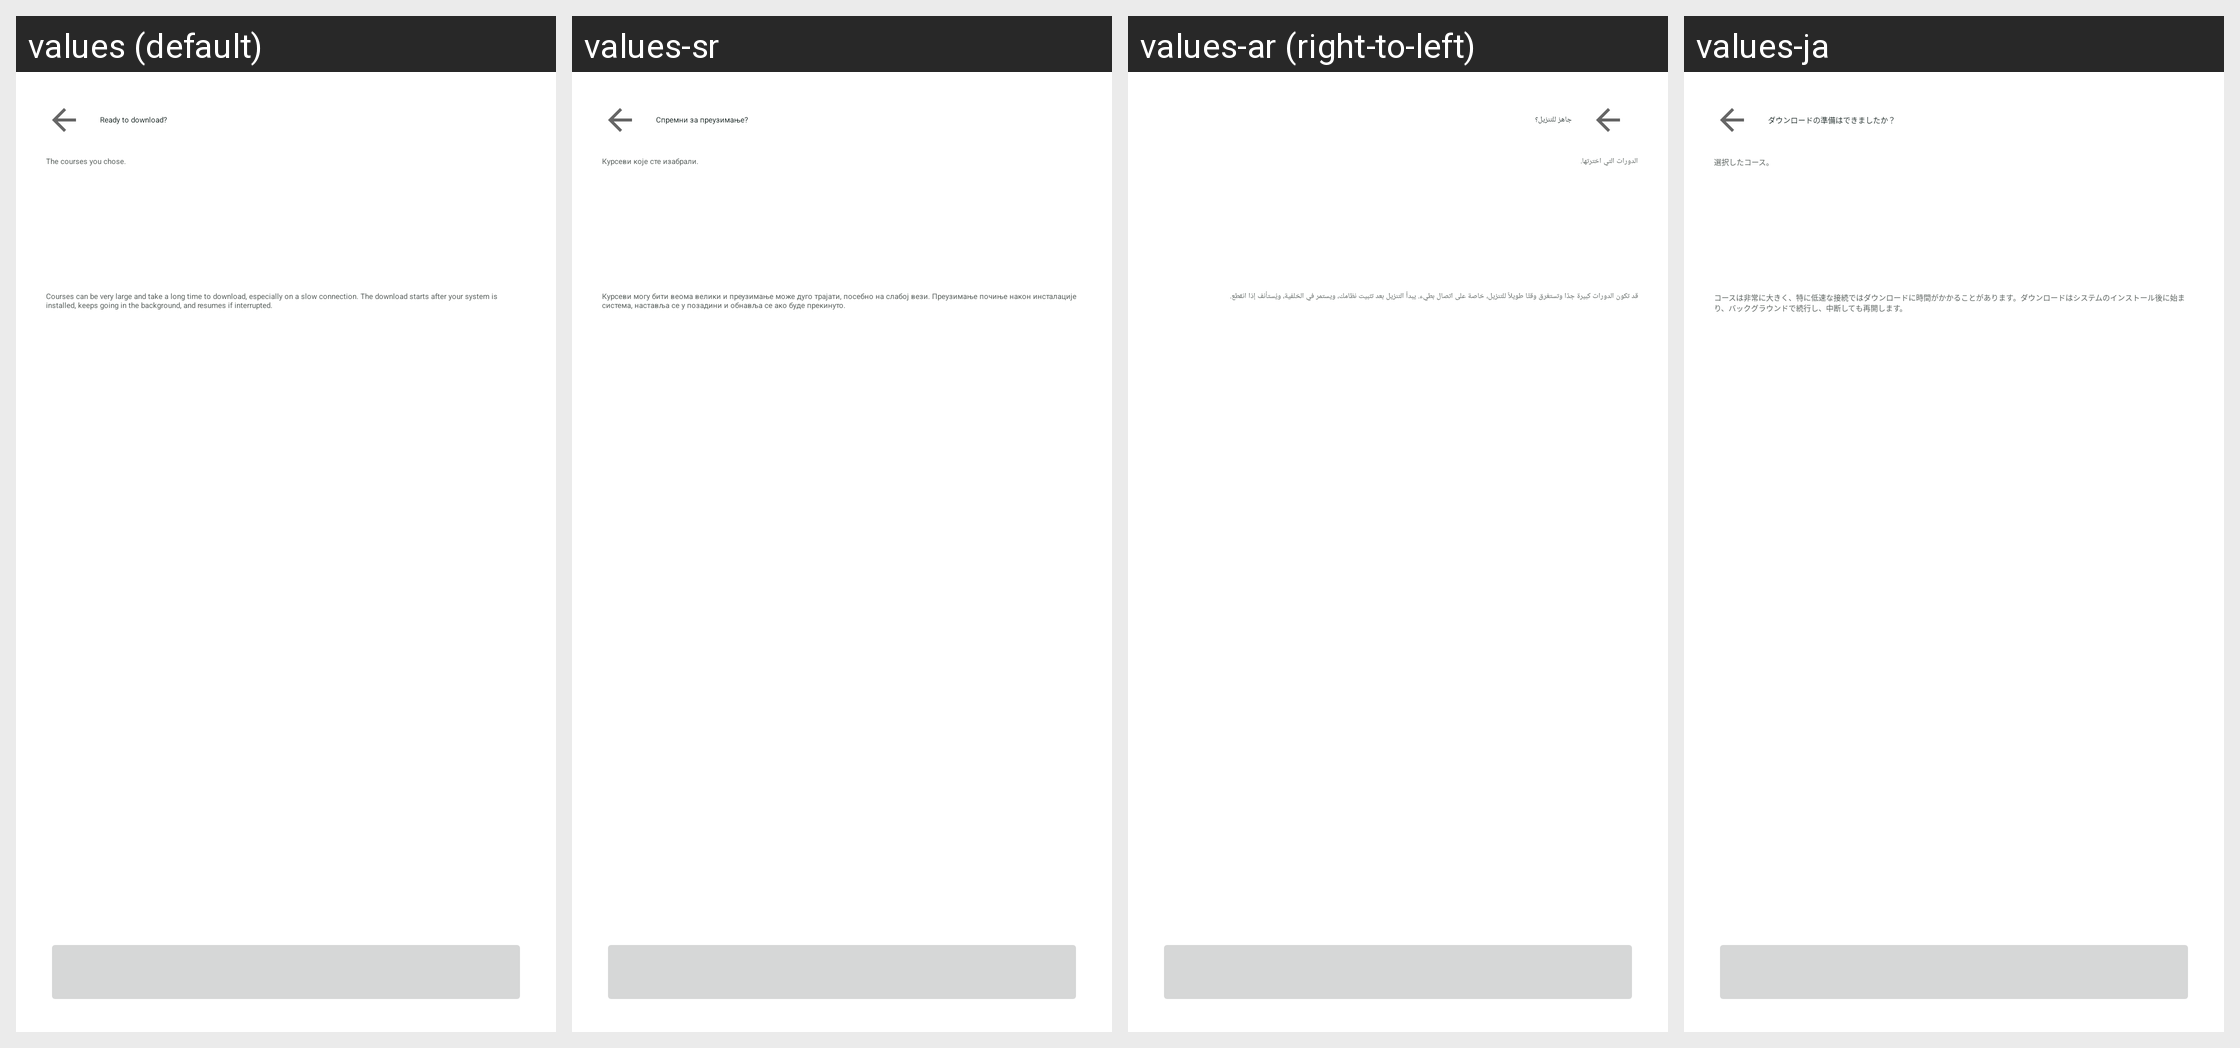

The Android screen above is rendered under several locales of the same app. Produce the string resources it draws, with the default and per-locale values.
Android screen res/layout/fragment_k2go_kolibri_confirm.xml rendered under 4 locales, left to right: values (default), values-sr, values-ar (right-to-left), values-ja. Device: Nexus 5 (rendered at 1080×1920; each locale shown at half size, 540×960, under a caption strip naming it); theme Theme.IIABController.
Other locales in the repository, not shown: values-az, values-bg, values-bn, values-cs, values-de, values-el, values-es, values-fa, values-fr, values-gu, values-hi, values-hu, values-in, values-it, values-ko, values-lt, values-nl, values-no, values-pl, values-pt, values-ro, values-ru-rRU, values-sk, values-sw, values-ta, values-tr, values-uk, values-vi, values-yo, values-zh-rCN.
Strings drawn on this screen, with the default value and each locale's value (text and hints the layout hard-codes, and strings that could not be matched under every locale, appear in the picture but are not listed):

k2go_zim_confirm_title
  values: Ready to download?
  values-sr: Спремни за преузимање?
  values-ar: جاهز للتنزيل؟
  values-ja: ダウンロードの準備はできましたか？

k2go_kolibri_confirm_sub
  values: The courses you chose.
  values-sr: Курсеви које сте изабрали.
  values-ar: الدورات التي اخترتها.
  values-ja: 選択したコース。

k2go_kolibri_takes_body
  values: Courses can be very large and take a long time to download, especially on a slow connection. The download starts after your system is installed, keeps going in the background, and resumes if interrupted.
  values-sr: Курсеви могу бити веома велики и преузимање може дуго трајати, посебно на слабој вези. Преузимање почиње након инсталације система, настављa се у позадини и обнавља се ако буде прекинуто.
  values-ar: قد تكون الدورات كبيرة جدًا وتستغرق وقتًا طويلاً للتنزيل، خاصة على اتصال بطيء. يبدأ التنزيل بعد تثبيت نظامك، ويستمر في الخلفية، ويُستأنف إذا انقطع.
  values-ja: コースは非常に大きく、特に低速な接続ではダウンロードに時間がかかることがあります。ダウンロードはシステムのインストール後に始まり、バックグラウンドで続行し、中断しても再開します。
